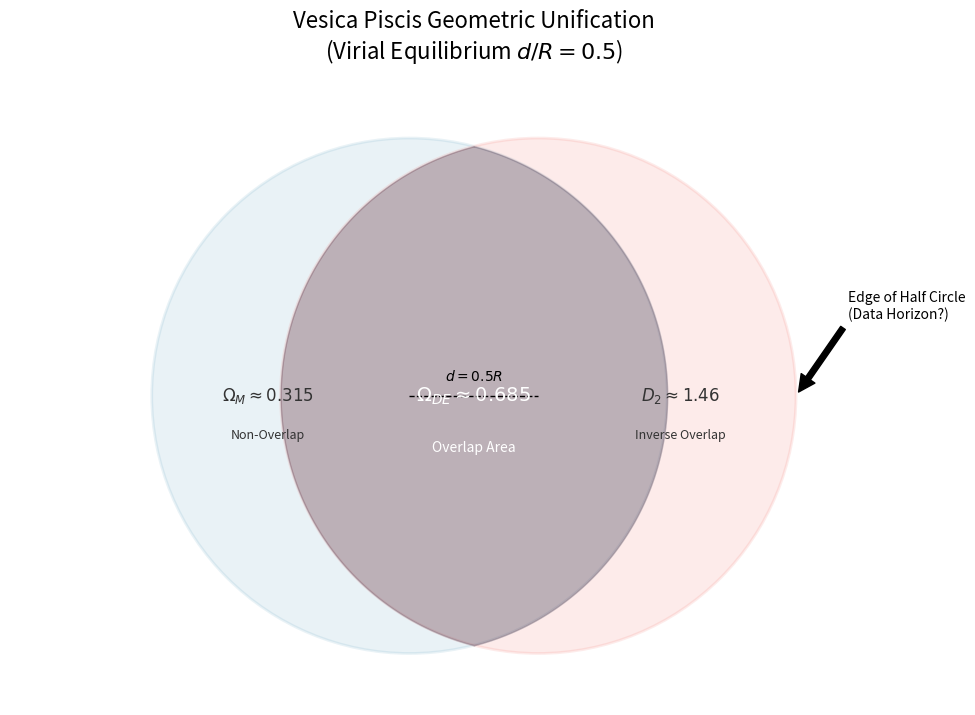

Write the Python code that produced this figure. (Note: this script raises an exception after producing the figure.)
import matplotlib.pyplot as plt
import numpy as np
import matplotlib.patches as patches

def draw_vesica():
    # Setup
    R = 1.0
    d = 0.5 * R  # Virial equilibrium
    
    fig, ax = plt.subplots(figsize=(10, 8))
    ax.set_aspect('equal')
    ax.axis('off')
    
    # Colors (Premium Palette)
    color_S = '#2E86AB'  # Blue for Structure
    color_R = '#F24236'  # Red for Relation
    color_overlap = '#564256' # Dark Purple for Overlap
    color_text = '#333333'
    
    # Circles
    circle_S = patches.Circle((-d/2, 0), R, linewidth=2, edgecolor=color_S, facecolor=color_S, alpha=0.1, label='Structure (S)')
    circle_R = patches.Circle((d/2, 0), R, linewidth=2, edgecolor=color_R, facecolor=color_R, alpha=0.1, label='Relation (R)')
    
    ax.add_patch(circle_S)
    ax.add_patch(circle_R)
    
    # Overlap Region (Clip path logic simplified for visual representation)
    # We will just draw the intersection area conceptually or use fill_between
    theta = np.linspace(0, 2*np.pi, 200)
    
    # Intersection points calculation
    # x^2 + y^2 = R^2 shifted by +/- d/2
    # Intersection at x=0? No, intersection is at x=0 for d=2R (touching). 
    # For d=0.5R:
    # (x + d/2)^2 + y^2 = R^2
    # (x - d/2)^2 + y^2 = R^2
    # Subtracting: (x+d/2)^2 - (x-d/2)^2 = 0 => 2x*d = 0 => x=0.
    # So intersection is at x=0.
    # y^2 = R^2 - (d/2)^2 => y = +/- sqrt(R^2 - d^2/4)
    
    h = np.sqrt(R**2 - (d/2)**2)
    
    # Fill overlap
    # Left boundary of overlap is right arc of left circle: (x+d/2)^2 + y^2 = R^2 => x = -d/2 + sqrt(R^2 - y^2)
    # Right boundary of overlap is left arc of right circle: (x-d/2)^2 + y^2 = R^2 => x = d/2 - sqrt(R^2 - y^2)
    # Wait, for x=0 to be the center of the overlap, the circles are at +/- d/2.
    # The overlap is bounded by x > 0 arc of Left Circle and x < 0 arc of Right Circle?
    # No.
    # Left Circle Center: (-0.25, 0). Right Circle Center: (0.25, 0).
    # Overlap is x between intersection points? No, intersection is at x=0, y=+/-h.
    # The overlap region is the lens.
    # Boundary 1 (Right side): Part of Circle S (Center -d/2). x = -d/2 + sqrt(R^2 - y^2)
    # Boundary 2 (Left side): Part of Circle R (Center +d/2). x = d/2 - sqrt(R^2 - y^2)
    # Actually, for the standard Vesica, the overlap is the area *between* the centers if d=R.
    # Here d=0.5R, so they overlap heavily.
    
    y_vals = np.linspace(-h, h, 200)
    x_left_arc = -d/2 + np.sqrt(R**2 - y_vals**2) # Arc of Left Circle (S)
    x_right_arc = d/2 - np.sqrt(R**2 - y_vals**2) # Arc of Right Circle (R)
    
    # Correct logic:
    # The overlap is bounded by the arc of the RIGHT circle on the LEFT, and the LEFT circle on the RIGHT?
    # Let's visualize.
    # Circle S (Left): Center (-0.25, 0). Right edge at 0.75.
    # Circle R (Right): Center (0.25, 0). Left edge at -0.75.
    # Overlap is between x = -0.75 and x = 0.75? No.
    # Intersection is at x=0, y=+/- 0.968.
    # The "lens" is formed by:
    # The right part of Circle S (x > -0.25) and left part of Circle R (x < 0.25)?
    # No, the intersection is the set of points in BOTH.
    # Boundary is:
    # max(x_left_circle_left_edge, x_right_circle_left_edge) ??
    # Let's just use fill_between with the correct functions.
    # Circle S: (x+d/2)^2 + y^2 = R^2. Right arc: x = -d/2 + sqrt(R^2 - y^2)
    # Circle R: (x-d/2)^2 + y^2 = R^2. Left arc: x = d/2 - sqrt(R^2 - y^2)
    # The overlap is bounded by x_right_arc (from Circle R) on the LEFT? No.
    # Circle R is at x=0.25. Its Left arc is at 0.25 - sqrt... which is negative.
    # Circle S is at x=-0.25. Its Right arc is at -0.25 + sqrt... which is positive.
    # So the overlap is between Circle R's left arc and Circle S's right arc.
    
    x_R_left_arc = d/2 - np.sqrt(R**2 - y_vals**2)
    x_S_right_arc = -d/2 + np.sqrt(R**2 - y_vals**2)
    
    ax.fill_betweenx(y_vals, x_R_left_arc, x_S_right_arc, color=color_overlap, alpha=0.3, label='Overlap (Dark Energy)')

    # Annotations
    ax.text(0, 0, r'$\Omega_{DE} \approx 0.685$', ha='center', va='center', fontsize=14, fontweight='bold', color='white')
    ax.text(0, -0.2, 'Overlap Area', ha='center', va='center', fontsize=10, color='white')
    
    ax.text(-0.8, 0, r'$\Omega_{M} \approx 0.315$', ha='center', va='center', fontsize=12, color=color_text)
    ax.text(-0.8, -0.15, 'Non-Overlap', ha='center', va='center', fontsize=9, color=color_text)
    
    ax.text(0.8, 0, r'$D_2 \approx 1.46$', ha='center', va='center', fontsize=12, color=color_text)
    ax.text(0.8, -0.15, 'Inverse Overlap', ha='center', va='center', fontsize=9, color=color_text)
    
    # Dimensions
    ax.plot([-d/2, d/2], [0, 0], 'k--', linewidth=1)
    ax.text(0, 0.05, r'$d = 0.5R$', ha='center', va='bottom', fontsize=10)
    
    # Outer Edge Annotation
    ax.annotate('Edge of Half Circle\n(Data Horizon?)', xy=(d/2 + R, 0), xytext=(d/2 + R + 0.2, 0.3),
                arrowprops=dict(facecolor='black', shrink=0.05), fontsize=10)

    # Title
    plt.title('Vesica Piscis Geometric Unification\n(Virial Equilibrium $d/R = 0.5$)', fontsize=16, pad=20)
    
    # Limits
    ax.set_xlim(-1.8, 1.8)
    ax.set_ylim(-1.2, 1.2)
    
    plt.tight_layout()
    plt.savefig('figures/vesica_piscis_geometry.png', dpi=300, bbox_inches='tight')
    print("Figure saved to figures/vesica_piscis_geometry.png")

if __name__ == "__main__":
    draw_vesica()
